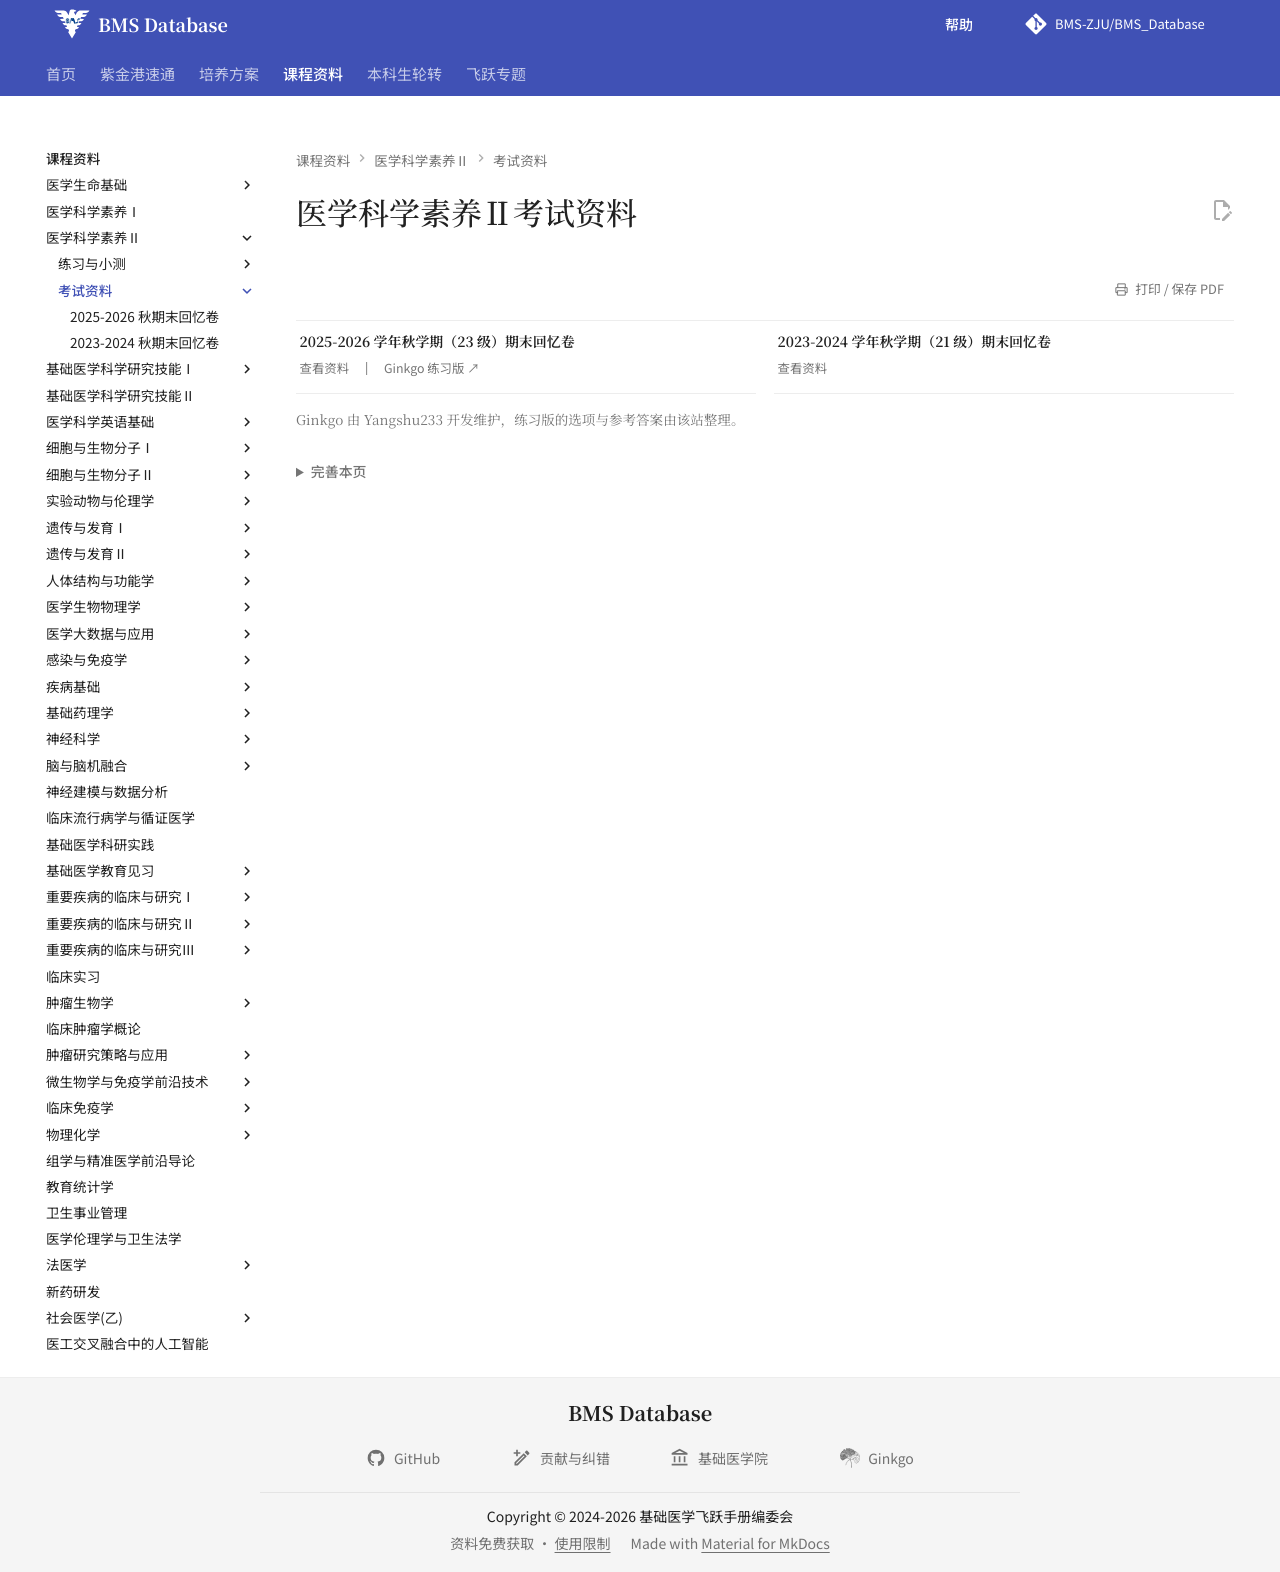

repository: BMS-ZJU/BMS_Database · page: courses/medical-science-literacy-2/exams/index.html · generator: mkdocs

---
comments: false
hide:
  - toc
---

# 医学科学素养Ⅱ考试资料

<div class="grid cards course-resource-grid" markdown>

-   **2025-2026 学年秋学期（23 级）期末回忆卷**

    ---

    [查看资料](2025-2026-final-exam-recall.md){ .resource-read-link } · [Ginkgo 练习版 ↗](https://yangshu233-snow.github.io/ZJUBMS-Ginkgo/%E5%8C%BB%E5%AD%A6%E7%A7%91%E5%AD%A6%E7%B4%A0%E5%85%BB%20II/2025-2026%E7%A7%8B%E6%9C%9F%E6%9C%AB%E5%9B%9E%E5%BF%86%E5%8D%B7.html){ .resource-practice-link target="_blank" rel="noopener" }

-   **2023-2024 学年秋学期（21 级）期末回忆卷**

    ---

    [查看资料](2023-2024-final-exam-recall.md)

</div>

<p class="course-source-note">Ginkgo 由 Yangshu233 开发维护，练习版的选项与参考答案由该站整理。</p>
